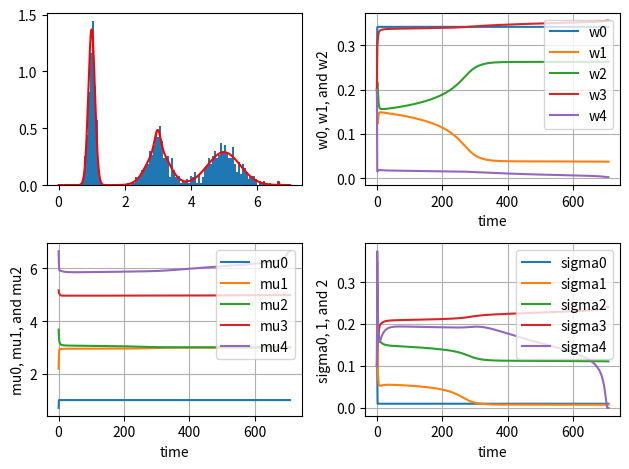

The matplotlib source for this figure:
# -*- codeing: utf-8 -*-
import numpy as np
from scipy.stats import norm
import matplotlib.pyplot as plt
# from matplotlib.ticker import MultipleLocator

# 参考:test_gmm.py
# 混合数3, muとsigmaは関数内で適当に設定
def q4func_gmm(n, fill=0.0):
    x = np.zeros(n)
    g = np.random.randn(n)
    u = np.random.rand(n)
    mu = np.array([1.0, 3.0, 5.0])
    sigma = np.array([0.1, 0.3, 0.5])
    flag = (0 <= u) & (u < 1/3)         
    x = (mu[0] + sigma[0]*g)*flag
    flag = (1/3 <= u) & (u < 2/3)
    x += (mu[1] + sigma[1]*g)*flag
    flag = (2/3 <= u) & (u <= 1)
    x += (mu[2] + sigma[2]*g)*flag
    return x

# 参考:p118a.py, p118c.py
n = 1000 # 標本数
m = 5 # 混合数
x = q4func_gmm(n)

L = -np.inf
w = np.ones(m)/m
w = w.reshape(m,1) # 縦ベクトルにする
mu = np.linspace( min(x), max(x), m)   # 平均値の初期値
mu = mu.reshape(m,1)
sigma2 = np.ones(m)/10  # 分散の初期値
sigma2 = sigma2.reshape(m,1)

Lt = L
wt = w
mut = mu
sigma2t = sigma2
t=0
tt = np.array([0]) 

while 1:
    tmp1 = np.square(np.tile(x, (m,1)) - np.tile(mu, (1,n)))
    tmp2 = 2 * np.tile(sigma2, (1,n))
    tmp3 = np.tile(w, (1,n)) * np.exp(-tmp1 / tmp2) / np.sqrt(np.pi * tmp2)
    eta = tmp3 / np.tile(np.sum(tmp3, axis=0), (m,1))
    tmp4 = np.sum(eta, axis=1)
    w = tmp4 / n
    w = w.reshape(m, 1)
    mu = (eta.dot(x)) / tmp4
    mu = mu.reshape(m, 1)
    sigma2 = np.sum(tmp1*eta, axis=1) / tmp4
    sigma2 = sigma2.reshape(m,1)

    Lnew = np.sum(np.log(np.sum(tmp3,axis=0)))

    wt = np.append(wt,w, axis=1)
    mut = np.append(mut,mu, axis=1)
    sigma2t = np.append(sigma2t,sigma2, axis=1)

    if Lnew - L < 0.0001:
        break
    L = Lnew

    Lt = np.append(Lt,L)
    t = t+1
    tt = np.append(tt,t)

# http://bicycle1885.hatenablog.com/entry/2014/02/14/023734
# https://qiita.com/Tatejimaru137/items/50fb90dd52f194979a13
fig, axs = plt.subplots(2, 2)

xx = np.arange(0,7,0.01)
y0 = norm.pdf(xx, mu[0], np.sqrt(sigma2[0]))    # probability density function
y1 = norm.pdf(xx, mu[1], np.sqrt(sigma2[1]))
y2 = norm.pdf(xx, mu[2], np.sqrt(sigma2[2]))
y3 = norm.pdf(xx, mu[3], np.sqrt(sigma2[3]))
y4 = norm.pdf(xx, mu[4], np.sqrt(sigma2[4]))
y = w[0] * y0 + w[1] * y1 + w[2] * y2 + w[3] * y3 + w[4] * y4

# axs[0,0].hist(x, bins='auto', normed=True)
axs[0,0].hist(x, bins=100, density=True)
axs[0,0].plot(xx, y, color='r')
# axs[0,0].plot(xx, y0, color='g')
# axs[0,0].plot(xx, y1, color='b')
# axs[0,0].plot(xx, y2, color='y')

 
axs[0,1].plot(wt[0], label="w0")
axs[0,1].plot(wt[1], label="w1")
axs[0,1].plot(wt[2], label="w2")
axs[0,1].plot(wt[3], label="w3")
axs[0,1].plot(wt[4], label="w4")
axs[0,1].set_xlabel('time')
axs[0,1].set_ylabel('w0, w1, and w2')
axs[0,1].grid(True)
# axs[0,1].xaxis.set_major_locator(MultipleLocator(2)) # 整数で2ずつ
axs[0,1].legend(bbox_to_anchor=(1, 1), loc='upper right')
             
 
axs[1,0].plot(mut[0], label="mu0")
axs[1,0].plot(mut[1], label="mu1")
axs[1,0].plot(mut[2], label="mu2")
axs[1,0].plot(mut[3], label="mu3")
axs[1,0].plot(mut[4], label="mu4")
axs[1,0].set_xlabel('time')
axs[1,0].set_ylabel('mu0, mu1, and mu2')
axs[1,0].grid(True)
# axs[1,0].xaxis.set_major_locator(MultipleLocator(2))
axs[1,0].legend(bbox_to_anchor=(1, 1), loc='upper right')
             
axs[1,1].plot(sigma2t[0], label="sigma0")
axs[1,1].plot(sigma2t[1], label="sigma1")
axs[1,1].plot(sigma2t[2], label="sigma2")
axs[1,1].plot(sigma2t[3], label="sigma3")
axs[1,1].plot(sigma2t[4], label="sigma4")
axs[1,1].set_xlabel('time')
axs[1,1].set_ylabel('sigma0, 1, and 2')
axs[1,1].grid(True)
# axs[1,1].xaxis.set_major_locator(MultipleLocator(2))
axs[1,1].legend(bbox_to_anchor=(1, 1), loc='upper right')

fig.tight_layout() # 余白をそろえる
plt.show()